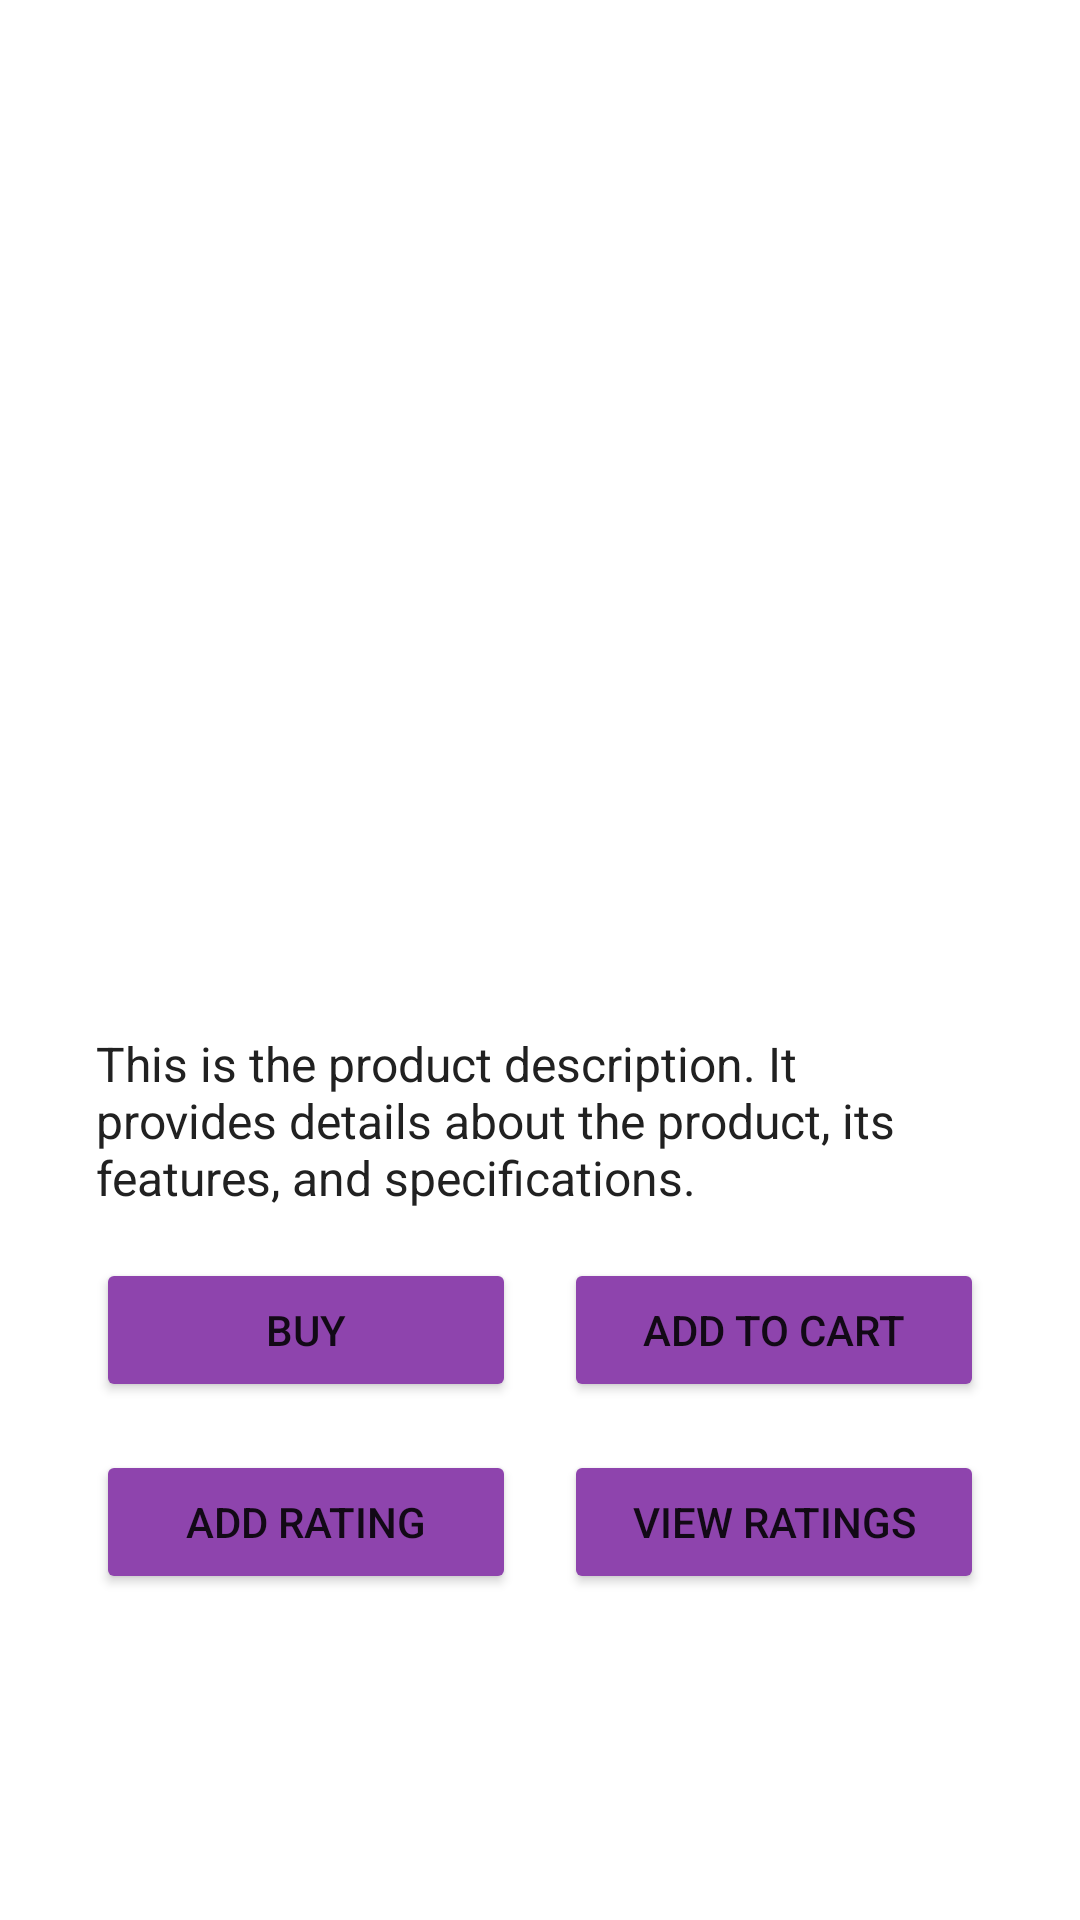

Here is an Android app screen rendered from its layout file. Give the layout XML and the strings, colors and styles it references.
<!-- AndroidManifest.xml: application theme Theme.VendiCore -->
<!-- res/layout/activity_product_details.xml -->
<?xml version="1.0" encoding="utf-8"?>
<LinearLayout xmlns:android="http://schemas.android.com/apk/res/android"
    android:layout_width="match_parent"
    android:layout_height="match_parent"
    android:id="@+id/productDetailsContainer"
    xmlns:tools="http://schemas.android.com/tools"
    android:orientation="vertical"
    android:padding="16dp"
    tools:context=".Activity.ProductDetailsActivity">

    <ImageView
        android:id="@+id/productImage"
        android:layout_width="match_parent"
        android:layout_height="200dp"
        android:scaleType="centerCrop"
        android:contentDescription="Product Image" />

    <TextView
        android:id="@+id/productName"
        android:layout_width="wrap_content"
        android:layout_height="wrap_content"
        android:layout_marginTop="8dp"
        android:textColor="@color/textPrimary"
        android:layout_marginLeft="16dp"
        android:textSize="22sp"
        android:textStyle="bold" />

    <TextView
        android:id="@+id/productRating"
        android:layout_width="wrap_content"
        android:layout_height="wrap_content"
        android:layout_marginTop="4dp"
        android:textColor="@color/textSecondary"
        android:layout_marginLeft="16dp"
        android:textSize="16sp" />

    <TextView
        android:id="@+id/productPrice"
        android:layout_width="wrap_content"
        android:layout_height="wrap_content"
        android:layout_marginTop="4dp"
        android:textColor="@color/successColor"
        android:layout_marginLeft="16dp"
        android:textSize="20sp" />

    
    <TextView
        android:id="@+id/vendorName"
        android:layout_width="wrap_content"
        android:layout_height="wrap_content"
        android:layout_marginTop="4dp"
        android:textColor="@color/textSecondary"
        android:layout_marginLeft="16dp"
        android:textSize="16sp" />

    
    <TextView
        android:id="@+id/productDescription"
        android:layout_width="match_parent"
        android:layout_height="wrap_content"
        android:layout_marginTop="8dp"
        android:layout_marginLeft="16dp"
        android:layout_marginRight="16dp"
        android:text="This is the product description. It provides details about the product, its features, and specifications."
        android:textColor="@color/textPrimary"
        android:textSize="16sp" />

    <LinearLayout
        android:layout_width="match_parent"
        android:layout_height="wrap_content"
        android:layout_marginTop="16dp"
        android:layout_marginLeft="16dp"
        android:layout_marginRight="16dp"
        android:orientation="horizontal">

        <Button
            android:id="@+id/buyButton"
            android:layout_width="0dp"
            android:layout_height="wrap_content"
            android:layout_weight="1"
            android:text="Buy"
            android:layout_marginRight="8dp"
            android:backgroundTint="@color/primaryColor" />

        <Button
            android:id="@+id/addToCartButton"
            android:layout_width="0dp"
            android:layout_height="wrap_content"
            android:layout_weight="1"
            android:text="Add to Cart"
            android:layout_marginLeft="8dp"
            android:backgroundTint="@color/primaryColor" />
    </LinearLayout>

    
    <LinearLayout
        android:layout_width="match_parent"
        android:layout_height="wrap_content"
        android:layout_marginTop="16dp"
        android:layout_marginLeft="16dp"
        android:layout_marginRight="16dp"
        android:orientation="horizontal">

        <Button
            android:id="@+id/addVendorRatingButton"
            android:layout_width="0dp"
            android:layout_height="wrap_content"
            android:layout_weight="1"
            android:text="Add Rating"
            android:layout_marginRight="8dp"
            android:backgroundTint="@color/primaryColor" />

        <Button
            android:id="@+id/viewRatingsButton"
            android:layout_width="0dp"
            android:layout_height="wrap_content"
            android:layout_weight="1"
            android:text="View Ratings"
            android:layout_marginLeft="8dp"
            android:backgroundTint="@color/primaryColor" />
    </LinearLayout>
</LinearLayout>
<!-- resources referenced by this layout -->
<resources>
  <color name="primaryColor">#8E44AD</color>
  <color name="successColor">#00C853</color>
  <color name="textPrimary">#212121</color>
  <color name="textSecondary">#757575</color>
  <style name="Theme.VendiCore" parent="Theme.MaterialComponents.DayNight.DarkActionBar">
          
          <item name="colorPrimary">@color/primaryColor</item> 
          <item name="colorPrimaryVariant">@color/primaryDarkColor</item> 
          <item name="colorOnPrimary">@color/white</item> 
          
          <item name="colorSecondary">@color/accentColor</item> 
          <item name="colorSecondaryVariant">@color/primaryLightColor</item> 
          <item name="colorOnSecondary">@color/black</item> 
          
          <item name="android:statusBarColor">?attr/colorPrimaryVariant</item>
          
      </style>
  <color name="primaryDarkColor">#6C3483</color>
  <color name="white">#F5F7F8</color>
  <color name="accentColor">#BB8FCE</color>
  <color name="primaryLightColor">#DCC6E0</color>
  <color name="black">#000000</color>
</resources>
